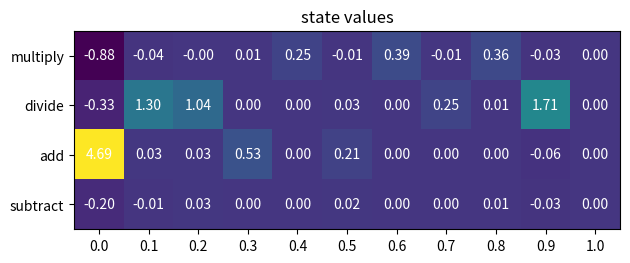

The matplotlib source for this figure:
import matplotlib.pyplot as plt
import numpy as np

# open weights file
weightFile = ""

tiles = 11
tilings = 1

# get weights
weights = [-0.87729,-0.0399035,-0.00447566,0.00751508,0.247738,-0.00802878,0.38742,-0.00545796,0.362292,-0.0314865,0,-0.332682,1.30092,1.03629,0,0,0.0307052,0,0.254945,0.0143942,1.71139,0,4.69196,0.0262032,0.0306627,0.527858,0,0.214878,0,0,0,-0.0615549,0,-0.197671,-0.0149074,0.0255301,0,0,0.0208025,0,0,0.0136502,-0.0347894,0]

# get all possible values for given weights
def getValues(tiles, tilings, weights, weightOffset):
    values = []
    for i in range(tiles*tilings - tilings + 1):
        state=[]
        for j in range(tilings):
            state.append(j*tiles + (i+j)//tilings);

        values.append(sum(weights[k + weightOffset] for k in state))

    return values

# for each action

actions = ["multiply", "divide", "add", "subtract"]
values = []

for i in range(4):
    values.append(getValues(tiles, tilings, weights, i*tiles*tilings))

print(values)

fig, ax = plt.subplots()
im = ax.imshow(values)

ax.set_xticks(np.arange(len(values[0])))
ax.set_yticks(np.arange(len(actions)))

ax.set_yticklabels(actions)
ax.set_xticklabels([i / (len(values[0])-1) for i in range(len(values[0]))])

for i in range(len(actions)):
    for j in range(len(values[0])):
        text = ax.text(j, i, "{:.2f}".format(values[i][j]),
                       ha="center", va="center", color="w")

ax.set_title("state values")
fig.tight_layout()
plt.show()
